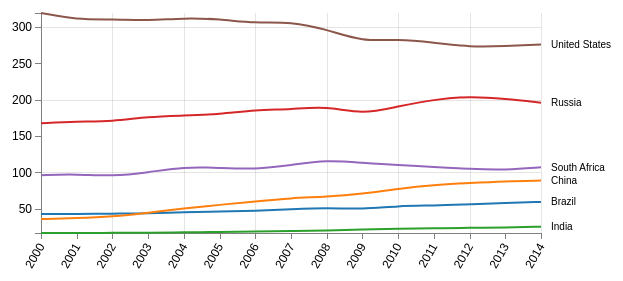
D3 v4 page, settled after 480 driven frames (8 s of simulated time); the page loaded 1 data file(s).


// ── MultiLineChart.js

var margin = {top: 50, right: 120, bottom: 100, left: 80},
    width = 700 - margin.left - margin.right,
    height = 370 - margin.top - margin.bottom;

    
// Adds the svg canvas
var svg = d3.select("body")
    .append("svg")
    .attr("width", width + margin.left + margin.right)
    .attr("height", height + margin.top + margin.bottom)
    .append("g")
    .attr("transform","translate(" + margin.left + "," + margin.top + ")");

//Get the scales for the axes (including the color scheme)
var x = d3.scaleLinear().range([0, width]),
    y = d3.scaleLinear().range([height, 0]),
    z = d3.scaleOrdinal(d3.schemeCategory10);


//set x axis with 12 ticks
var xAxis = d3.axisBottom()
    .scale(x)
    .ticks(12)
    .tickFormat(d3.format("d"));

//set y axis with 7 ticks
var yAxis = d3.axisLeft()
    .scale(y)
    .ticks(7)
    .tickFormat(d3.format("d"));

// gridlines in x axis function
function make_x_gridlines() {		
    return d3.axisBottom(x)
        .ticks(7)
}

// gridlines in y axis function
function make_y_gridlines() {		
    return d3.axisLeft(y)
        .ticks(3)
}


//pull data for the line values and curve using curveBasis
var line = d3.line()
    .curve(d3.curveBasis)
    .x(function(d) { return x(d.year); })
    .y(function(d) { return y(d.epc); });

//pull the data
d3.csv("BRICSdata.csv", type, function(error, data) {
  if (error) throw error;

    //get all the years from the first column and map it to the epc 
  var countries = data.columns.slice(1).map(function(id) {
    return {
      id: id,
      values: data.map(function(d) {
        return {year: +d.year, epc: +d[id]};
      })
    };
  });

  console.log(countries); <!-- this is an array of length 3-->
  console.log(data);   <!-- this is an array of length 366  excluding the header-->
  console.log(data.columns); <!-- this is an array of length 4 -->
  console.log(data.length); <!-- 366 -->
  console.log(data.columns.slice(1)); <!-- new array starting from 1st element -->
  console.log(data.columns.slice(1).map(function(dummy){return dummy.toUpperCase();}));
  console.log(data.columns.slice(1).map(function(c){return c}));
  console.log(data.map(function(dummy){return dummy["Brazil"];})); <!-- creates a new array of length 365 -->
  console.log(d3.extent(data, function(d) { return d.year; }));

 //set the domains for the graph
  x.domain(d3.extent(data, function(d) { return d.year; }));

  y.domain([
    d3.min(countries, function(c) { return d3.min(c.values, function(d) { return d.epc; }); }),
    d3.max(countries, function(c) { return d3.max(c.values, function(d) { return d.epc; }); })
  ]);

  <!--console.log(countries.map(function(c) {return c.id;}));-->
  
    
  z.domain(countries.map(function(c) { return c.id; }));

//  svg.append("g")
//    .attr("class", "grid")
//    .attr("transform", "translate(0," + height + ")")
//      .call(gridXaxis()
//          .tickSize(-height)
//          .tickFormat("")
//      )

 //add the grid lines   
svg.append("g")			
      .attr("class", "grid")
      .attr("transform", "translate(0," + height + ")")
      .call(make_x_gridlines()
          .tickSize(-height)
          .tickFormat("")
      )

  // add the Y gridlines
  svg.append("g")			
      .attr("class", "grid")
      .call(make_y_gridlines()
          .tickSize(-width)
          .tickFormat("")
      )

  svg.append("g")
        .attr("class", "x axis")
        .attr("transform", "translate(0," + height + ")")
        .call(xAxis)
        .selectAll("text")
        .attr("dx", "-.8em")
        .attr("dy", ".05em")
        .attr("transform", "rotate(-60)" )
        .style("text-anchor", "end")

    // Add the Y Axis
    svg.append("g")
        .attr("class", "y axis")
        .call(yAxis)
        .append("text")
        .attr("transform", "rotate(-90)")
        .attr("x", -130)
        .attr("y", -40)
        .style("text-anchor", "middle")

  var country = svg.selectAll(".country")
    .data(countries)
    .enter().append("g")
      .attr("class", "country");
    
    //creates the path according to the values
   var paths = country.append("path")
      .attr("class", "line")
      .attr("d", function(d) { return line(d.values); })
      .style("stroke", function(d) { return z(d.id); })

    //creates the animations using the dashes
     paths.attr("stroke-dasharray", "1000 1000") /*Taken from MarkMcKay animation*/
       .attr("stroke-dashoffset", "1000") /*The dashes left to render*/
       .transition()
       .duration(2000)
       .ease(d3.easeLinear)
       .attr("stroke-dashoffset", 0);

    //adds the names of the countries to the side of the line
  country.append("text")
      .datum(function(d) { return {id: d.id, value: d.values[d.values.length - 1]}; })
      .attr("transform", function(d) { return "translate(" + x(d.value.year) + "," + y(d.value.epc) + ")"; })
      .attr("x", "1em")
      .attr("dy", "0.35em")
      .style("font", "10px sans-serif")
      .text(function(d) { return d.id; });  
});

function type(d, _, columns) {
  for (var i = 1, n = columns.length, c; i < n; ++i) d[c = columns[i]] = +d[c];
  return d;
}





### data: BRICSdata.csv
year, Brazil, China, India, Russia, South Africa, United States
2000, 42.52, 35.65, 16.55, 167.5, 96.15, 319.5
2001, 42.68, 36.83, 16.5, 170, 97.59, 310.4
2002, 43.24, 39.05, 16.7, 170, 94.54, 311
2003, 43.4, 44.35, 16.82, 176.9, 99.86, 309.1
2004, 45.26, 50.28, 17.44, 178.2, 107.7, 312.5
2005, 45.87, 55.26, 17.83, 180.1, 106.2, 311.1
2006, 46.95, 60.08, 18.48, 185.9, 104.1, 305.2
2007, 49.11, 64.64, 19.24, 186.8, 110.1, 307.6
2008, 51.33, 66.34, 19.89, 191.2, 117, 296.9
2009, 49.18, 70.52, 21.6, 179.7, 113.1, 279.8
2010, 53.87, 77.51, 22.27, 191.1, 109.8, 284
2011, 54.21, 82.73, 22.92, 200.2, 107.7, 278.8
2012, 56.06, 85.46, 23.76, 204.9, 104.5, 272.5
2013, 57.94, 87.78, 24.02, 201.4, 103.2, 273.8
2014, 59.3, 88.69, 25.24, 196, 106.9, 276